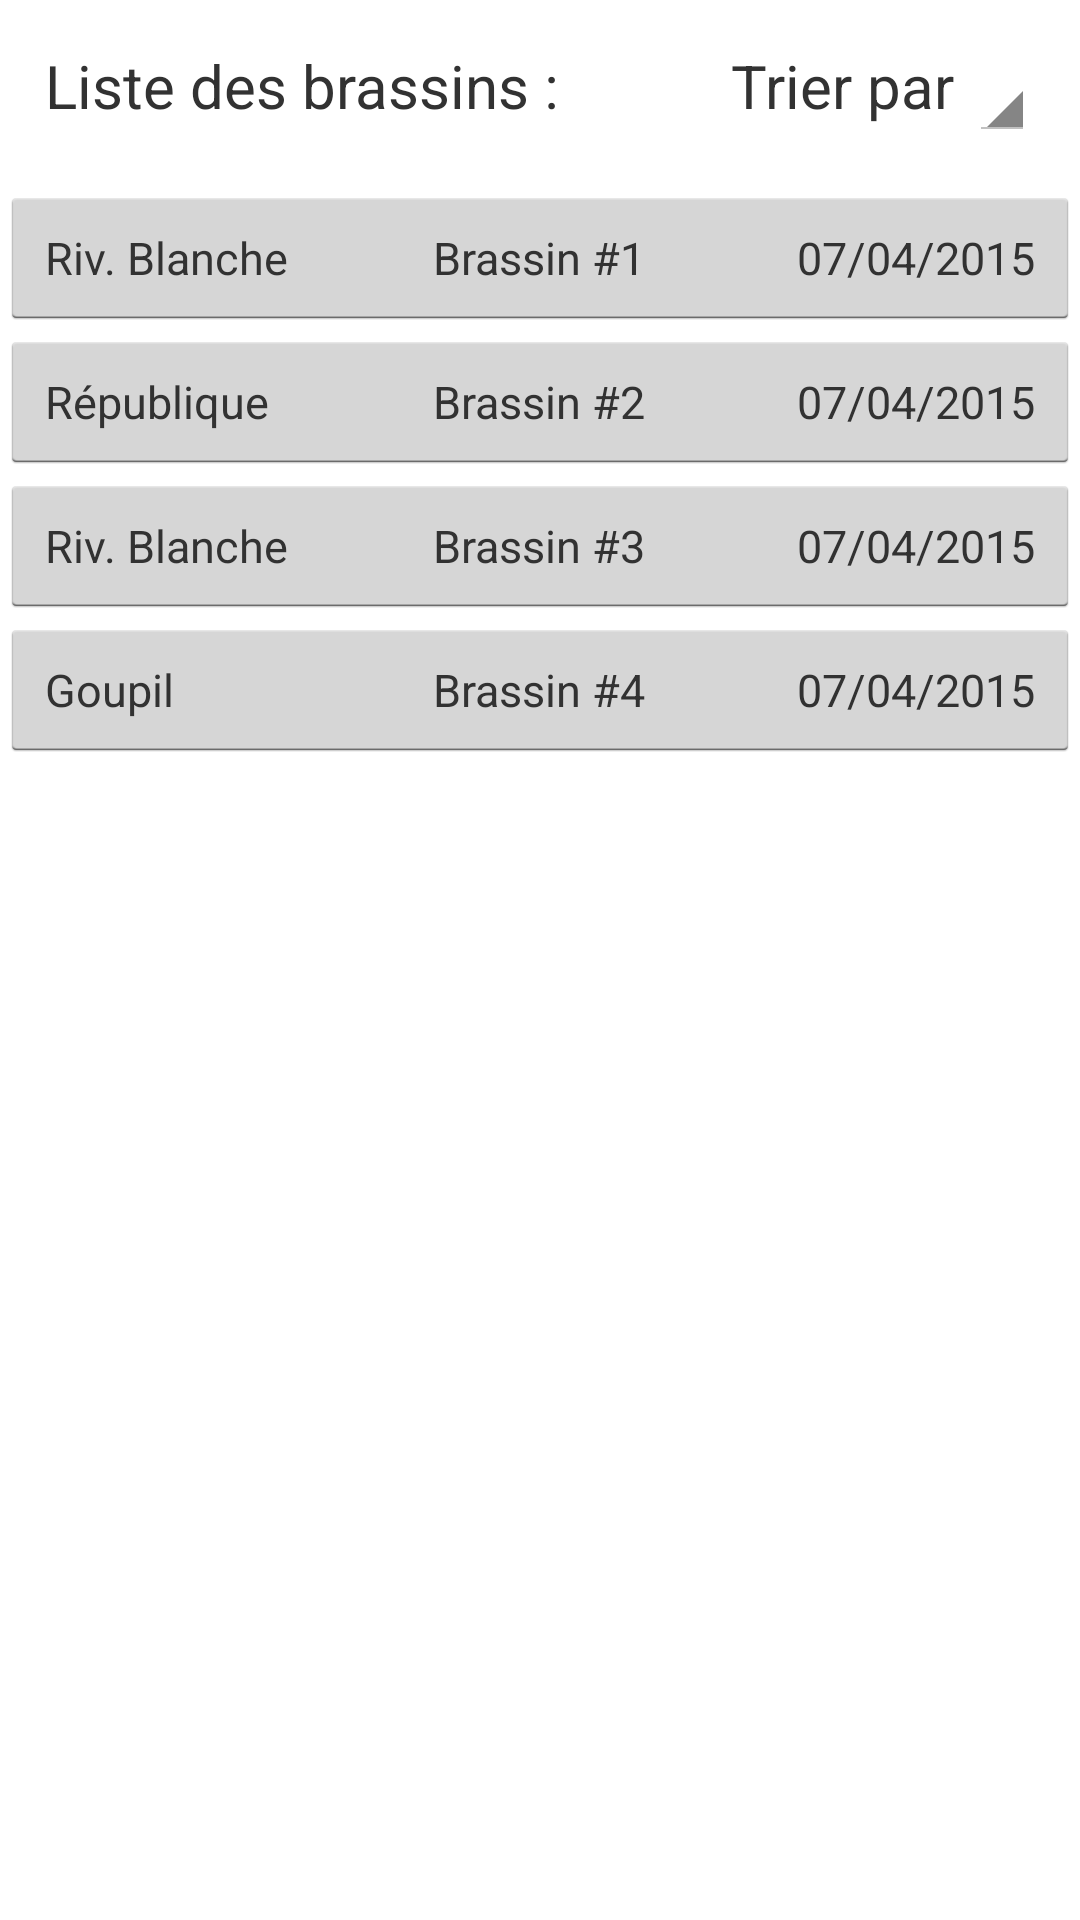

Layout XML and referenced resources for this Android screen:
<!-- AndroidManifest.xml: application theme theme -->
<!-- res/layout/activity_liste_brassin.xml -->
<?xml version="1.0" encoding="utf-8"?>
<LinearLayout xmlns:android="http://schemas.android.com/apk/res/android"
    android:orientation="vertical" android:layout_width="match_parent"
    android:layout_height="match_parent">

    <TableRow
        android:layout_width="fill_parent"
        android:layout_height="wrap_content"
        android:orientation="horizontal"
        android:padding="15dp">

        <RelativeLayout
            android:layout_height="fill_parent"
            android:layout_width="fill_parent">

            <LinearLayout
                android:layout_width="wrap_content"
                android:layout_height="wrap_content"
                android:layout_alignParentLeft="true">
                <TextView
                    android:layout_width="wrap_content"
                    android:layout_height="wrap_content"
                    android:text="Liste des brassins : "
                    android:textSize="20dp"/>
            </LinearLayout>

            <LinearLayout
                android:layout_width="wrap_content"
                android:layout_height="wrap_content"
                android:layout_alignParentRight="true">

                <TextView
                    android:layout_width="wrap_content"
                    android:layout_height="wrap_content"
                    android:text="Trier par "
                    android:textSize="20dp"/>

                <Spinner
                    android:layout_width="wrap_content"
                    android:layout_height="wrap_content"
                    android:id="@+id/editTri">
                </Spinner>

            </LinearLayout>

        </RelativeLayout>

    </TableRow>

    <ScrollView
        android:layout_width="fill_parent"
        android:layout_height="wrap_content">

        <LinearLayout
            android:layout_width="fill_parent"
            android:layout_height="fill_parent"
            android:orientation="vertical">

            <RelativeLayout
                android:layout_width="fill_parent"
                android:layout_height="wrap_content">
            <Button
                android:layout_width="fill_parent"
                android:layout_height="wrap_content"/>
                <TextView
                    android:layout_width="wrap_content"
                    android:layout_height="wrap_content"
                    android:layout_alignParentLeft="true"
                    android:layout_centerVertical="true"
                    android:textSize="15dp"
                    android:text="Riv. Blanche"
                    android:paddingLeft="15dp"/>
                <TextView
                    android:layout_width="wrap_content"
                    android:layout_height="wrap_content"
                    android:layout_centerInParent="true"
                    android:textSize="15dp"
                    android:text="Brassin #1"/>
                <TextView
                    android:layout_width="wrap_content"
                    android:layout_height="wrap_content"
                    android:layout_alignParentRight="true"
                    android:layout_centerVertical="true"
                    android:textSize="15dp"
                    android:text="07/04/2015"
                    android:paddingRight="15dp"/>
            </RelativeLayout>

            <RelativeLayout
                android:layout_width="fill_parent"
                android:layout_height="wrap_content">
                <Button
                    android:layout_width="fill_parent"
                    android:layout_height="wrap_content"/>
                <TextView
                    android:layout_width="wrap_content"
                    android:layout_height="wrap_content"
                    android:layout_alignParentLeft="true"
                    android:layout_centerVertical="true"
                    android:textSize="15dp"
                    android:text="République"
                    android:paddingLeft="15dp"/>
                <TextView
                    android:layout_width="wrap_content"
                    android:layout_height="wrap_content"
                    android:layout_centerInParent="true"
                    android:textSize="15dp"
                    android:text="Brassin #2"/>
                <TextView
                    android:layout_width="wrap_content"
                    android:layout_height="wrap_content"
                    android:layout_alignParentRight="true"
                    android:layout_centerVertical="true"
                    android:textSize="15dp"
                    android:text="07/04/2015"
                    android:paddingRight="15dp"/>
            </RelativeLayout>

            <RelativeLayout
                android:layout_width="fill_parent"
                android:layout_height="wrap_content">
                <Button
                    android:layout_width="fill_parent"
                    android:layout_height="wrap_content"/>
                <TextView
                    android:layout_width="wrap_content"
                    android:layout_height="wrap_content"
                    android:layout_alignParentLeft="true"
                    android:layout_centerVertical="true"
                    android:textSize="15dp"
                    android:text="Riv. Blanche"
                    android:paddingLeft="15dp"/>
                <TextView
                    android:layout_width="wrap_content"
                    android:layout_height="wrap_content"
                    android:layout_centerInParent="true"
                    android:textSize="15dp"
                    android:text="Brassin #3"/>
                <TextView
                    android:layout_width="wrap_content"
                    android:layout_height="wrap_content"
                    android:layout_alignParentRight="true"
                    android:layout_centerVertical="true"
                    android:textSize="15dp"
                    android:text="07/04/2015"
                    android:paddingRight="15dp"/>
            </RelativeLayout>

            <RelativeLayout
                android:layout_width="fill_parent"
                android:layout_height="wrap_content">
                <Button
                    android:layout_width="fill_parent"
                    android:layout_height="wrap_content"/>
                <TextView
                    android:layout_width="wrap_content"
                    android:layout_height="wrap_content"
                    android:layout_alignParentLeft="true"
                    android:layout_centerVertical="true"
                    android:textSize="15dp"
                    android:text="Goupil"
                    android:paddingLeft="15dp"/>
                <TextView
                    android:layout_width="wrap_content"
                    android:layout_height="wrap_content"
                    android:layout_centerInParent="true"
                    android:textSize="15dp"
                    android:text="Brassin #4"/>
                <TextView
                    android:layout_width="wrap_content"
                    android:layout_height="wrap_content"
                    android:layout_alignParentRight="true"
                    android:layout_centerVertical="true"
                    android:textSize="15dp"
                    android:text="07/04/2015"
                    android:paddingRight="15dp"/>
            </RelativeLayout>


        </LinearLayout>

    </ScrollView>

</LinearLayout>
<!-- resources referenced by this layout -->
<resources>
  <style name="theme" parent="android:Theme.Holo.Light">
  
      </style>
</resources>
